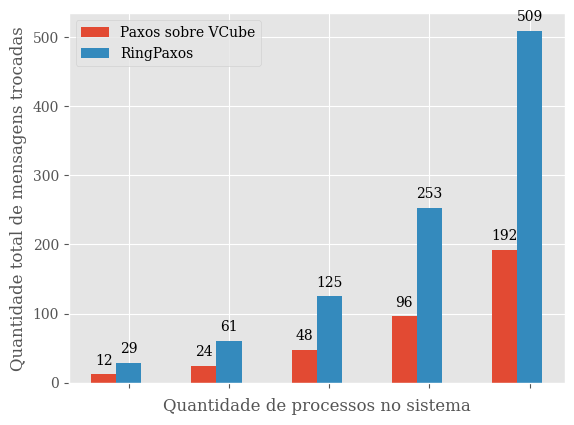

Recreate this plot in Python.
import matplotlib
from matplotlib import rcParams
import matplotlib.pyplot as plt
import numpy as np


# plt.rcParams['font.family'] = 'Times New Roman'
plt.rcParams.update({'font.size': 12})
plt.style.use('ggplot')

plt.rcParams['font.family'] = 'serif'
plt.rcParams['font.serif'] = ['Times New Roman'] + plt.rcParams['font.serif']

labels = ['8', '16', '32', '64', '128']

# sem falhas - versão sbrc! para versão local verificar experimentos
hyper_results = [12, 24, 48, 96, 192]
ring_results = [29, 61, 125, 253, 509]


# # com falhas 
# hyper_results = [14, 26, 50, 98, 194]
# ring_results = [20, 40, 80, 160, 320]


x = np.arange(len(labels))  # the label locations
width = 0.35  # the width of the bars

barWidth = 0.25

fig, ax = plt.subplots()

rects1 = np.arange(len(hyper_results))
rects2 = [x + barWidth for x  in rects1]
rects3 = [x + barWidth for x  in rects2]

# rects1 = ax.bar(np.arange(len(hyper_results)), hyper_results, width, label='Paxos sobre VCube')
# ax.bar(x + (width/3)*2, hyper_results, width, label='Paxos sobre VCube')
# ax.bar(x - width/3, paxos_results, width, label='Paxos')

plt.bar(rects1, hyper_results, width=barWidth, label='Paxos sobre VCube')
plt.bar(rects2, ring_results, width=barWidth, label='RingPaxos')
# plt.bar(rects3, paxos_results, width=barWidth, label='Paxos')

# Add some text for labels, title and custom x-axis tick labels, etc.
ax.set_ylabel('Quantidade total de mensagens trocadas')
ax.set_xlabel('Quantidade de processos no sistema')
# ax.set_title('Scores by group and gender')
ax.set_xticks(x)
ax.set_xticklabels(labels)
ax.legend()
#

def add_value_labels(ax, spacing=5):
    """Add labels to the end of each bar in a bar chart.

    Arguments:
        ax (matplotlib.axes.Axes): The matplotlib object containing the axes
            of the plot to annotate.
        spacing (int): The distance between the labels and the bars.
    """

    # For each bar: Place a label
    for rect in ax.patches:
        # Get X and Y placement of label from rect.
        y_value = rect.get_height()
        x_value = rect.get_x() + rect.get_width() / 2

        # Number of points between bar and label. Change to your liking.
        space = spacing
        # Vertical alignment for positive values
        va = 'bottom'

        # If value of bar is negative: Place label below bar
        if y_value < 0:
            # Invert space to place label below
            space *= -1
            # Vertically align label at top
            va = 'top'

        # Use Y value as label and format number with one decimal place
        label = "{:.0f}".format(y_value)

        # Create annotation
        ax.annotate(
            label,                      # Use `label` as label
            (x_value, y_value),         # Place label at end of the bar
            xytext=(0, space),          # Vertically shift label by `space`
            textcoords="offset points", # Interpret `xytext` as offset in points
            ha='center',                # Horizontally center label
            va=va)                      # Vertically align label differently for
                                        # positive and negative values.


# Call the function above. All the magic happens there.
add_value_labels(ax)

plt.xticks([r + barWidth for r in range (len(hyper_results))])
# fig.tight_layout()

plt.show()
